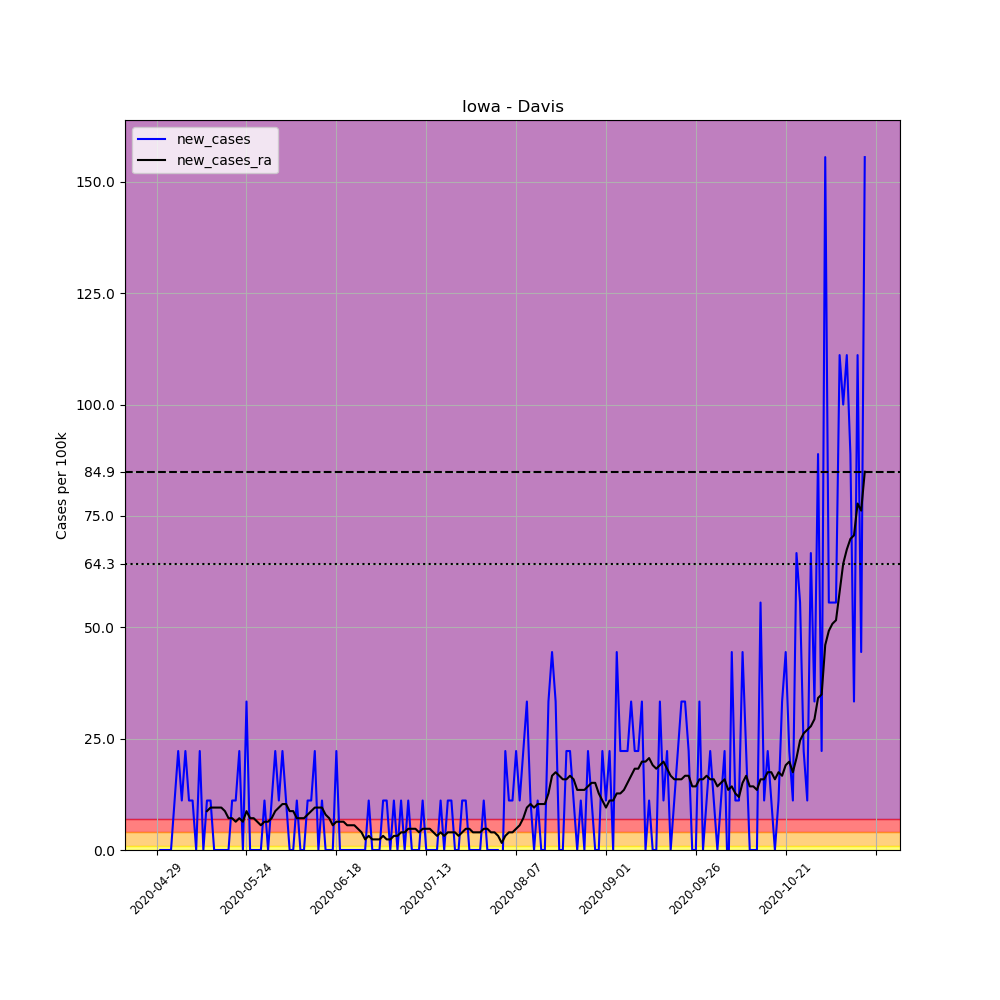

Source data for this figure (header and first rows):
, date, county, state, fips, cases, deaths, COUNTY, STNAME, CTYNAME, POPESTIMATE2019, per_100k, new_cases, new_cases_ra
653632, 2020-04-29, Davis, Iowa, 19051, 1, 0, 51, Iowa, Davis, 9000, 11.11, , 
653633, 2020-04-30, Davis, Iowa, 19051, 1, 0, 51, Iowa, Davis, 9000, 11.11, 0.0, 
653634, 2020-05-01, Davis, Iowa, 19051, 1, 0, 51, Iowa, Davis, 9000, 11.11, 0.0, 
653635, 2020-05-02, Davis, Iowa, 19051, 1, 0, 51, Iowa, Davis, 9000, 11.11, 0.0, 
653636, 2020-05-03, Davis, Iowa, 19051, 1, 0, 51, Iowa, Davis, 9000, 11.11, 0.0, 
653637, 2020-05-04, Davis, Iowa, 19051, 2, 0, 51, Iowa, Davis, 9000, 22.22, 11.11, 
653638, 2020-05-05, Davis, Iowa, 19051, 4, 0, 51, Iowa, Davis, 9000, 44.44, 22.22, 
653639, 2020-05-06, Davis, Iowa, 19051, 5, 0, 51, Iowa, Davis, 9000, 55.56, 11.11, 
653640, 2020-05-07, Davis, Iowa, 19051, 7, 0, 51, Iowa, Davis, 9000, 77.78, 22.22, 
653641, 2020-05-08, Davis, Iowa, 19051, 8, 0, 51, Iowa, Davis, 9000, 88.89, 11.11, 
653642, 2020-05-09, Davis, Iowa, 19051, 9, 0, 51, Iowa, Davis, 9000, 100.0, 11.11, 
653643, 2020-05-10, Davis, Iowa, 19051, 9, 0, 51, Iowa, Davis, 9000, 100.0, 0.0, 
653644, 2020-05-11, Davis, Iowa, 19051, 11, 0, 51, Iowa, Davis, 9000, 122.2, 22.22, 
653645, 2020-05-12, Davis, Iowa, 19051, 11, 0, 51, Iowa, Davis, 9000, 122.2, 0.0, 
653646, 2020-05-13, Davis, Iowa, 19051, 12, 0, 51, Iowa, Davis, 9000, 133.3, 11.11, 8.73
653647, 2020-05-14, Davis, Iowa, 19051, 13, 0, 51, Iowa, Davis, 9000, 144.4, 11.11, 9.524
653648, 2020-05-15, Davis, Iowa, 19051, 13, 0, 51, Iowa, Davis, 9000, 144.4, 0.0, 9.524
653649, 2020-05-16, Davis, Iowa, 19051, 13, 0, 51, Iowa, Davis, 9000, 144.4, 0.0, 9.524
653650, 2020-05-17, Davis, Iowa, 19051, 13, 0, 51, Iowa, Davis, 9000, 144.4, 0.0, 9.524
653651, 2020-05-18, Davis, Iowa, 19051, 13, 0, 51, Iowa, Davis, 9000, 144.4, 0.0, 8.73
653652, 2020-05-19, Davis, Iowa, 19051, 13, 0, 51, Iowa, Davis, 9000, 144.4, 0.0, 7.143
653653, 2020-05-20, Davis, Iowa, 19051, 14, 0, 51, Iowa, Davis, 9000, 155.6, 11.11, 7.143
653654, 2020-05-21, Davis, Iowa, 19051, 15, 0, 51, Iowa, Davis, 9000, 166.7, 11.11, 6.349
653655, 2020-05-22, Davis, Iowa, 19051, 17, 0, 51, Iowa, Davis, 9000, 188.9, 22.22, 7.143
653656, 2020-05-23, Davis, Iowa, 19051, 17, 0, 51, Iowa, Davis, 9000, 188.9, 0.0, 6.349
653657, 2020-05-24, Davis, Iowa, 19051, 20, 0, 51, Iowa, Davis, 9000, 222.2, 33.33, 8.73
653658, 2020-05-25, Davis, Iowa, 19051, 20, 0, 51, Iowa, Davis, 9000, 222.2, 0.0, 7.143
653659, 2020-05-26, Davis, Iowa, 19051, 20, 0, 51, Iowa, Davis, 9000, 222.2, 0.0, 7.143
653660, 2020-05-27, Davis, Iowa, 19051, 20, 0, 51, Iowa, Davis, 9000, 222.2, 0.0, 6.349
653661, 2020-05-28, Davis, Iowa, 19051, 20, 0, 51, Iowa, Davis, 9000, 222.2, 0.0, 5.556
653662, 2020-05-29, Davis, Iowa, 19051, 21, 0, 51, Iowa, Davis, 9000, 233.3, 11.11, 6.349
653663, 2020-05-30, Davis, Iowa, 19051, 21, 0, 51, Iowa, Davis, 9000, 233.3, 0.0, 6.349
653664, 2020-05-31, Davis, Iowa, 19051, 22, 0, 51, Iowa, Davis, 9000, 244.4, 11.11, 7.143
653665, 2020-06-01, Davis, Iowa, 19051, 24, 0, 51, Iowa, Davis, 9000, 266.7, 22.22, 8.73
653666, 2020-06-02, Davis, Iowa, 19051, 25, 0, 51, Iowa, Davis, 9000, 277.8, 11.11, 9.524
653667, 2020-06-03, Davis, Iowa, 19051, 27, 0, 51, Iowa, Davis, 9000, 300.0, 22.22, 10.32
653668, 2020-06-04, Davis, Iowa, 19051, 28, 0, 51, Iowa, Davis, 9000, 311.1, 11.11, 10.32
653669, 2020-06-05, Davis, Iowa, 19051, 28, 0, 51, Iowa, Davis, 9000, 311.1, 0.0, 8.73
653670, 2020-06-06, Davis, Iowa, 19051, 28, 0, 51, Iowa, Davis, 9000, 311.1, 0.0, 8.73
653671, 2020-06-07, Davis, Iowa, 19051, 29, 0, 51, Iowa, Davis, 9000, 322.2, 11.11, 7.143
653672, 2020-06-08, Davis, Iowa, 19051, 29, 1, 51, Iowa, Davis, 9000, 322.2, 0.0, 7.143
653673, 2020-06-09, Davis, Iowa, 19051, 29, 1, 51, Iowa, Davis, 9000, 322.2, 0.0, 7.143
653674, 2020-06-10, Davis, Iowa, 19051, 30, 1, 51, Iowa, Davis, 9000, 333.3, 11.11, 7.937
653675, 2020-06-11, Davis, Iowa, 19051, 31, 1, 51, Iowa, Davis, 9000, 344.4, 11.11, 8.73
653676, 2020-06-12, Davis, Iowa, 19051, 33, 1, 51, Iowa, Davis, 9000, 366.7, 22.22, 9.524
653677, 2020-06-13, Davis, Iowa, 19051, 33, 1, 51, Iowa, Davis, 9000, 366.7, 0.0, 9.524
653678, 2020-06-14, Davis, Iowa, 19051, 34, 1, 51, Iowa, Davis, 9000, 377.8, 11.11, 9.524
653679, 2020-06-15, Davis, Iowa, 19051, 34, 1, 51, Iowa, Davis, 9000, 377.8, 0.0, 7.937
653680, 2020-06-16, Davis, Iowa, 19051, 34, 1, 51, Iowa, Davis, 9000, 377.8, 0.0, 7.143
653681, 2020-06-17, Davis, Iowa, 19051, 34, 1, 51, Iowa, Davis, 9000, 377.8, 0.0, 5.556
653682, 2020-06-18, Davis, Iowa, 19051, 36, 1, 51, Iowa, Davis, 9000, 400.0, 22.22, 6.349
653683, 2020-06-19, Davis, Iowa, 19051, 36, 1, 51, Iowa, Davis, 9000, 400.0, 0.0, 6.349
653684, 2020-06-20, Davis, Iowa, 19051, 36, 1, 51, Iowa, Davis, 9000, 400.0, 0.0, 6.349
653685, 2020-06-21, Davis, Iowa, 19051, 36, 1, 51, Iowa, Davis, 9000, 400.0, 0.0, 5.556
653686, 2020-06-22, Davis, Iowa, 19051, 36, 1, 51, Iowa, Davis, 9000, 400.0, 0.0, 5.556
653687, 2020-06-23, Davis, Iowa, 19051, 36, 1, 51, Iowa, Davis, 9000, 400.0, 0.0, 5.556
653688, 2020-06-24, Davis, Iowa, 19051, 36, 1, 51, Iowa, Davis, 9000, 400.0, 0.0, 4.762
653689, 2020-06-25, Davis, Iowa, 19051, 36, 1, 51, Iowa, Davis, 9000, 400.0, 0.0, 3.968
653690, 2020-06-26, Davis, Iowa, 19051, 36, 1, 51, Iowa, Davis, 9000, 400.0, 0.0, 2.381
653691, 2020-06-27, Davis, Iowa, 19051, 37, 1, 51, Iowa, Davis, 9000, 411.1, 11.11, 3.175
... 138 more rows
